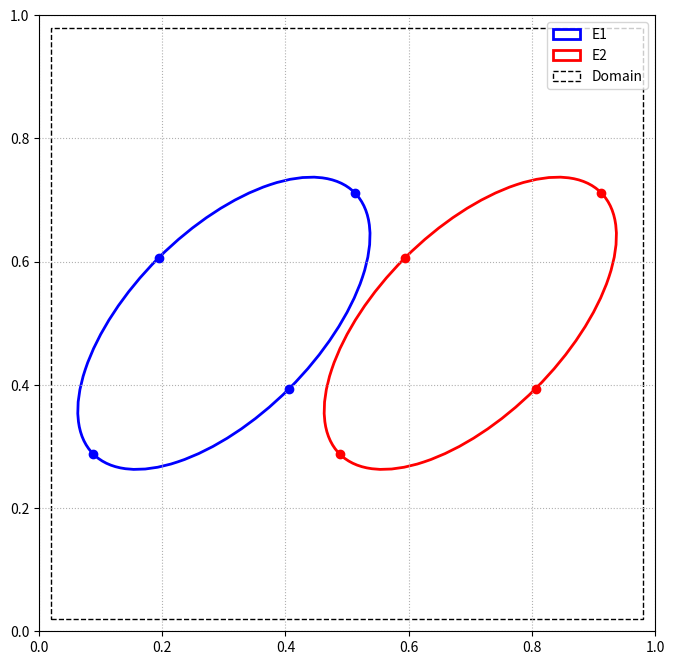

The script that saved this image:
import matplotlib.pyplot as plt
from matplotlib.patches import Ellipse, Rectangle
import numpy as np

fig, ax = plt.subplots(figsize=(8, 8))

e1 = Ellipse((0.3, 0.5), width=0.6, height=0.3, angle=45, edgecolor='b', fc='none', lw=2, label='E1')
e2 = Ellipse((0.7, 0.5), width=0.6, height=0.3, angle=45, edgecolor='r', fc='none', lw=2, label='E2')

ax.add_patch(e1)
ax.add_patch(e2)

domain = Rectangle((0.02, 0.02), 0.96, 0.96, edgecolor='k', fc='none', ls='--', label='Domain')
ax.add_patch(domain)

def plot_tips(cx, cy, a, b, ang_deg, col):
    rad = np.radians(ang_deg)
    c, s = np.cos(rad), np.sin(rad)
    ax.plot([cx + a*c, cx - a*c], [cy + a*s, cy - a*s], 'o', color=col)
    ax.plot([cx - b*s, cx + b*s], [cy + b*c, cy - b*c], 'o', color=col)

plot_tips(0.3, 0.5, 0.3, 0.15, 45, 'b')
plot_tips(0.7, 0.5, 0.3, 0.15, 45, 'r')

ax.set_xlim(0, 1)
ax.set_ylim(0, 1)
ax.set_aspect('equal')
ax.grid(True, ls=':')
ax.legend()
plt.show()
